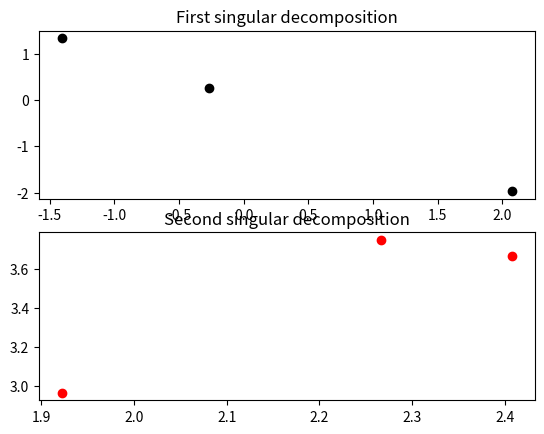

Write the Python code that produced this figure.
import numpy as np
import math
import matplotlib.pyplot as plt 
"""A is our adjacency matrix with people along both axes and their
voting percentages in the matrix"""

A = np.matrix('4 2 1; 1 4 5; 3 3 2')
# 
ATA = A.transpose() * A
evecs_ATA = np.linalg.eig(ATA)[1]
evals_ATA = np.linalg.eig(ATA)[0]
V = evecs_ATA

AAT = A * A.transpose()
evecs_AAT = np.linalg.eig(AAT)[1]
evals_AAT = np.linalg.eig(AAT)[0]
U = evecs_AAT

sigmas = []
for eigenvalue in evals_AAT:
	square_root = math.sqrt(eigenvalue)
	sigmas.append(square_root)

S = np.diag(sigmas)

sig1u1v1t = math.sqrt(evals_AAT[1]) * U[:,1] * V.transpose() [1,:]
sig2u2v2t = A - sig1u1v1t

x1 = sig1u1v1t[0,:]
x2 = sig2u2v2t[0,:]
y1 = sig1u1v1t[1,:]
y2 = sig2u2v2t[1,:]

plt.subplot(2,1,1)
plt.plot(x1,y1, 'ko')
plt.title('First singular decomposition')

plt.subplot(2,1,2)
plt.plot(x2,y2, 'ro')
plt.title('Second singular decomposition')

plt.show()